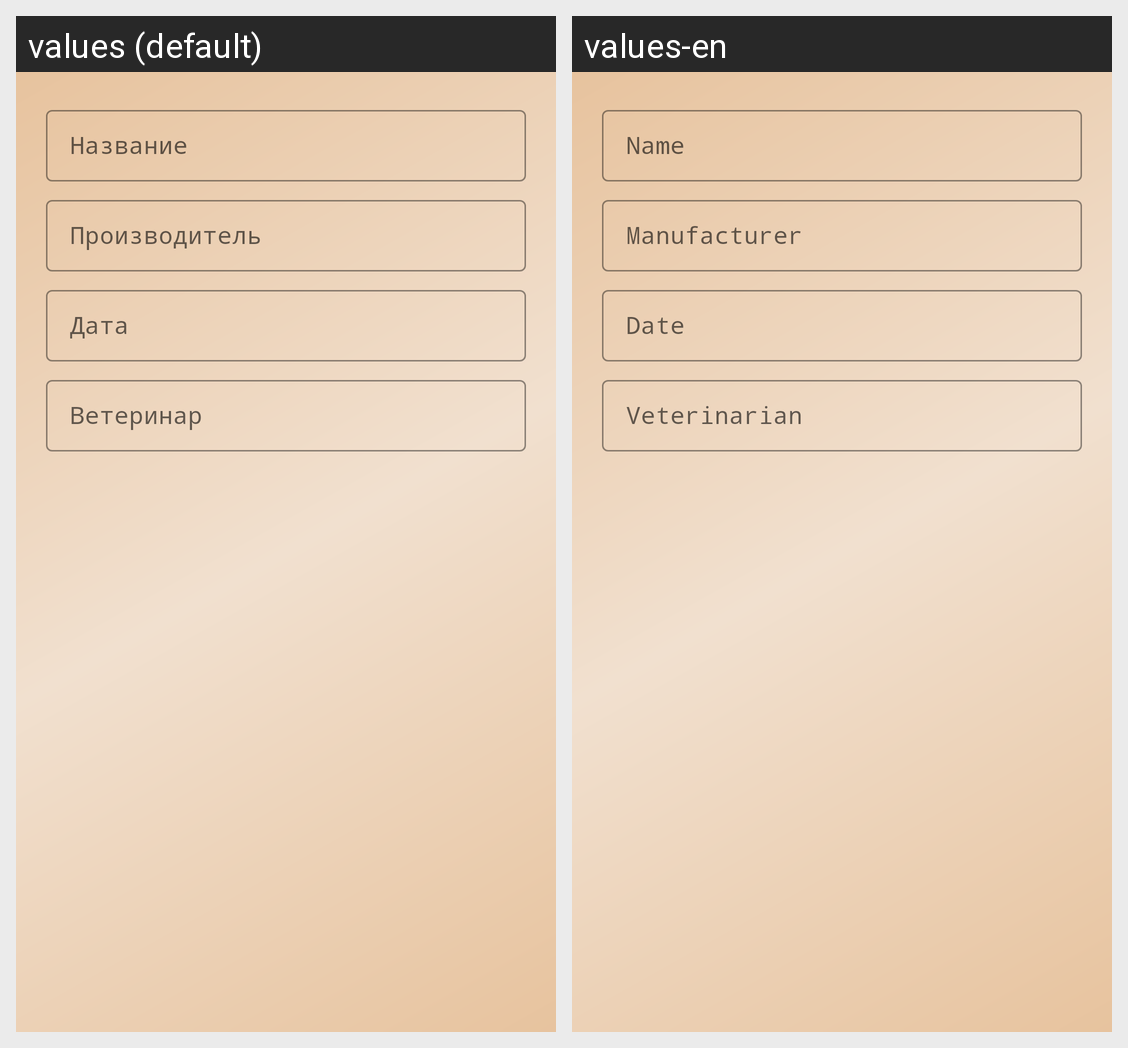

This grid shows one Android layout under two languages. Give, for every string resource on the screen, its name, the default text and each shown locale's text.
Android screen res/layout/fragment_detail_treatment.xml rendered under 2 locales, left to right: values (default), values-en. Device: Nexus 5 (rendered at 1080×1920; each locale shown at half size, 540×960, under a caption strip naming it); theme Theme.Paws.
Strings drawn on this screen, with the default value and each locale's value (text and hints the layout hard-codes, and strings that could not be matched under every locale, appear in the picture but are not listed):

nameitem
  values: Название
  values-en: Name

manufacturer_item
  values: Производитель
  values-en: Manufacturer

date
  values: Дата
  values-en: Date

veterinarian_item
  values: Ветеринар
  values-en: Veterinarian
